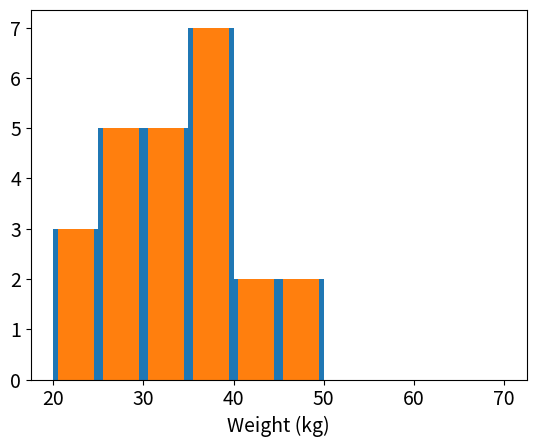

Write Python code to recreate this figure. (Note: this script raises an exception after producing the figure.)
#Alg HW
name = 'A D B C'.split(' ')
point = list(map(int,'70 10 55 40'.split(' ')))
data = dict(zip(name,point))
# data
# del data['A']
# max(data.values())
def make_it_dict_by_order(a,b):
    if len(a) != len(b):  #점수누락되면 에러출력
        return error
    result = dict(zip(a,b)) #딕셔너리로 묶기
    return result
def who_is_the_winner(a):
    result = dict() #빈 딕셔너리 생성
    i = 1           #반복문 초기설정
    while a:        #종료시점 설정
        max_point = max(a.values()) #앞서 받은 딕셔너리에서 벨류최대값 찾기
        b = [name for name, point in a.items() if point == max_point] 
        #item() 에서 끌어오지않으면 벨류 갯수 문제가 생김.
        del a[b[0]] #해당 최대 값에대한 키값을 b 로뽑고 제거
        result[b[0]] = i #하면서 순위 입력
        i += 1
    return result #출력

a = make_it_dict_by_order(name,point) #딕셔너리로 묶기
print(a)

# max_point = max(a.values())
# b = [name for name, point in a.items() if point == max_point]
# b
# result = dict()
# result
who_is_the_winner(a) #딕셔너리로 순위 출력 






weight = 22,24,26,30,32,40,35,45,20,29,34,36,36,38,39,48,43,37,33,31,29,39,26,29
import numpy as np
import pandas as pd
import matplotlib.pyplot as plt
bins = np.arange(20, 75, 5)
hist, bins = np.histogram(weight,bins) 
print(hist)# 히스토그램에서 bins 는 해당값이 들어가는 갯수를 체크해줌
print(bins)
total_number = len(weight)
hist_normal = np.asarray(hist)/total_number
print(hist_normal)
sum(hist_normal)
#accumulation 누적
accumul_weight = []
previous = 0
for i in hist:
    previous += i
    accumul_weight.append(previous)
print(accumul_weight)

plt.hist(weight, bins)
plt.xlabel('Weight (kg)', fontsize = 14)
plt.xticks(fontsize = 14)
plt.yticks(fontsize = 14)
plt.show()
#줄간격 = rwidth , alpha = 투명도
plt.hist(weight, bins, rwidth = 0.8 )
plt.hist(weigt, bins, rwidth = 0.8, color = 'g', alpha = 0.5)
plt.xlabel('Weight (kg)', fontsize = 14)
plt.xticks(fontsize = 14)
plt.yticks(fontsize = 14)
plt.show()

#DIY
height = [188,177,156,161,167,169,169,171,175,184,
180,177,175,174,172,173]#리스트든뭐든 나옴
bins = np.arange(150,190,5) #범주표시
hist, bins = np.histogram(height,bins)#히스토그램에 대한 수치적 결과값
#print(hist)
plt.hist(height,bins,rwidth = 0.4,color = 'r')
plt.xlabel('Height',fontsize = 13)
plt.xticks(fontsize = 14)
plt.yticks(fontsize = 14)
plt.show()
#-------------------
#DIY end
#-------------------

weight2 = 42,43,46,50,48,40,38,46,50,52,54,58,46,48,51,52,56,60,39,61,52,45,44,45
bins = np.arange(20,55,5)
bins2 = np.arange(20,65,5)
hist2, bin_edges = np.histogram(weight2,bins2)
print(hist2)
plt.hist(weight2,bins2,rwidth=0.8,color = 'red',alpha = 0.5)
plt.grid()
plt.xlabel('Weight (kg)',fontsize = 14)
plt.xticks(fontsize = 14)
plt.yticks(fontsize = 14)
plt.show()

#-------------------
#-------------------

def factorial(n):
    if n == 0:
        return 1
    return n * factorial(n-1)
factorial(4)
#-------------------

def sum(n):
    if n == 0:
        return 0
    return n + sum(n-1)
sum(4)
#-------------------

def power(x,n):
    if n == 0:
        return 1
    return x*power(x,n-1)
power(2,10)
#-------------------

def print_binary(n):
    if n < 2:
        return '{}'.format(n)
    return '{}'.format(n%2) + print_binary(n//2)
print_binary(15)

def print_binary(n):
    if n < 2:
        print(n, end ='')
    else:
        print_binary(n//2)
        print(n%2,end='')
print_binary(15)
#-------------------


def gcd(m, n):
    if m - n == 0:
        return m
    else:
        return gcd(abs(m-n),min(m,n))
gcd(48,60)
#-------------------

def gcd(m,n):
    if max(m,n)%min(m,n) == 0:
        return min(m,n)
    else:
        return gcd(max(m,n)%min(m,n),min(m,n))
gcd(48,60)
gcd(3,5)
#-------------------

li = [1,6,7,10,2,5,11]
li.index(6)
target = 10
search(li,0,5,10)
def search(li,begin,end,targetA):
    for i in range(begin,end+1):
        if li[i] == targetA:
            return i
    return 'None'
search(li,0,5,10)

def search(li,begin,end,targetA):

    if begin > end:
        return -1
    
    elif target == li[begin]:
        return begin
    else:
        return search(li,begin+1,end,targetA)
search(li,0,5,10)
#-------------------
def fibo(n):
    if n == 0 : return 1
    if n == 1 : return 1
    return fibo(n-2) + fibo(n-1)
fibo(7)


         


        